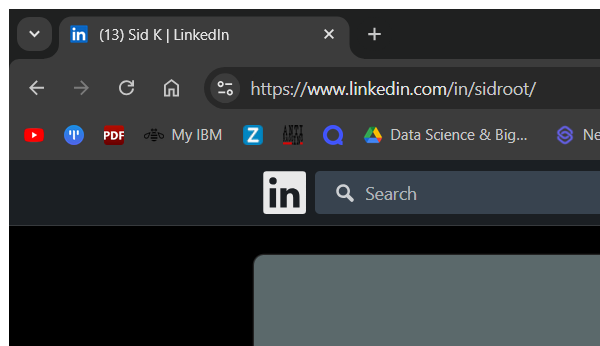
Task: linkedin_apollo demo

Workflow: opening_job

Step 1 [then]: Attach Browser 'chrome.exe (13)' in window '*LinkedIn' (chrome.exe)
